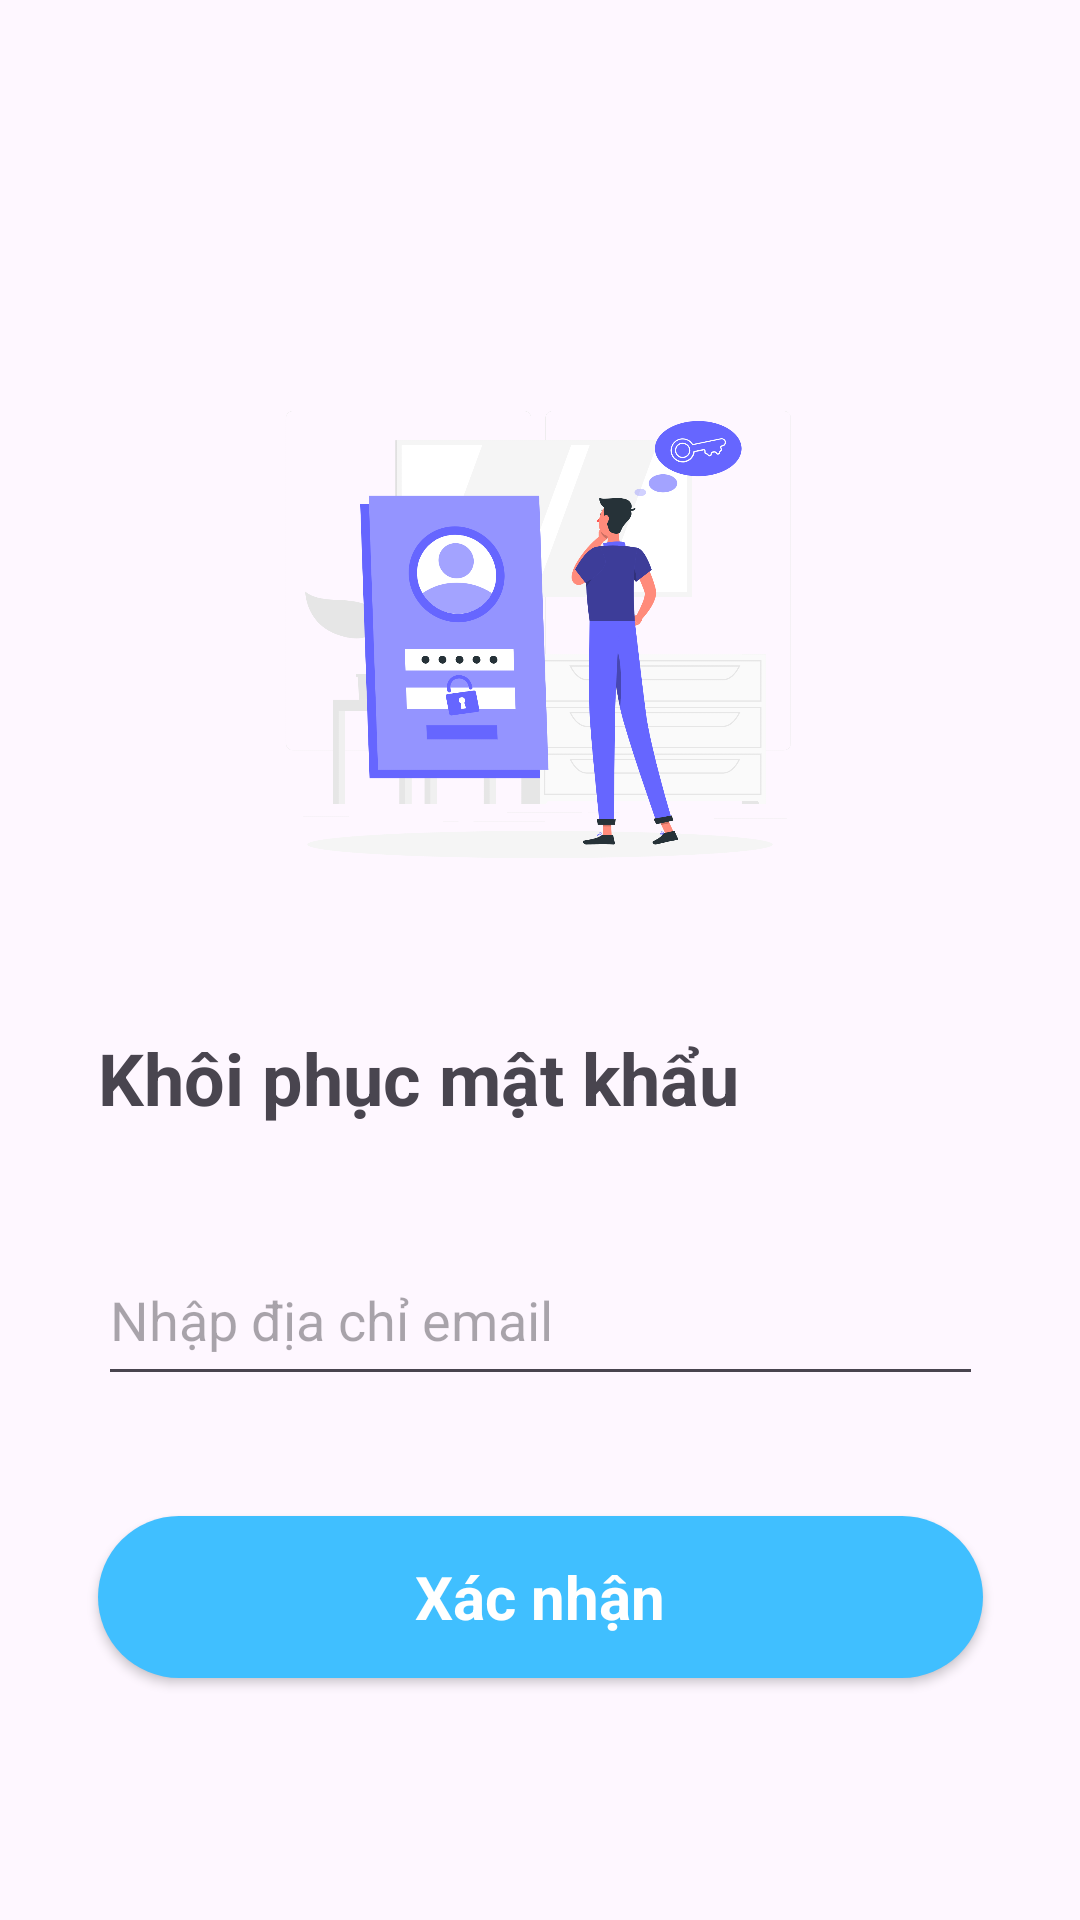

Reconstruct the res/layout file that produces this screen, plus the resources it refers to.
<!-- AndroidManifest.xml: application theme Theme.MyApplication -->
<!-- res/layout/activity_reset_password2.xml -->
<?xml version="1.0" encoding="utf-8"?>
<androidx.constraintlayout.widget.ConstraintLayout xmlns:android="http://schemas.android.com/apk/res/android"
    xmlns:app="http://schemas.android.com/apk/res-auto"
    xmlns:tools="http://schemas.android.com/tools"
    android:id="@+id/main"
    android:layout_width="match_parent"
    android:layout_height="match_parent"
    tools:context=".activity.ResetPassword">


    <ImageView
        android:id="@+id/imageView2"
        android:layout_width="200dp"
        android:layout_height="200dp"
        android:layout_marginTop="40dp"
        app:layout_constraintEnd_toEndOf="parent"
        app:layout_constraintStart_toStartOf="parent"
        app:layout_constraintTop_toBottomOf="@+id/imgResetBack"
        app:srcCompat="@drawable/forgotpassword" />

    <TextView
        android:id="@+id/textView8"
        android:layout_width="295dp"
        android:layout_height="wrap_content"
        android:layout_marginTop="28dp"
        android:hint="Nhâp mật khẩu mới"
        android:text="Khôi phục mật khẩu"
        android:textSize="24sp"
        android:textStyle="bold"
        app:layout_constraintEnd_toEndOf="parent"
        app:layout_constraintStart_toStartOf="parent"
        app:layout_constraintTop_toBottomOf="@+id/imageView2" />

    <androidx.appcompat.widget.AppCompatButton
        android:id="@+id/btnReset"
        style="@android:style/Widget.Button"
        android:layout_width="295dp"
        android:layout_height="54dp"
        android:layout_marginTop="40dp"
        android:background="@drawable/blue_button_bg"
        android:text="Xác nhận"
        android:textColor="@color/white"
        android:textSize="20sp"
        android:textStyle="bold"
        app:layout_constraintEnd_toEndOf="parent"
        app:layout_constraintStart_toStartOf="parent"
        app:layout_constraintTop_toBottomOf="@+id/textEmailReset" />

    <ImageView
        android:id="@+id/imgResetBack"
        android:layout_width="35dp"
        android:layout_height="35dp"
        android:layout_marginStart="40dp"
        android:layout_marginTop="40dp"
        app:layout_constraintStart_toStartOf="parent"
        app:layout_constraintTop_toTopOf="parent"
        app:srcCompat="@drawable/back" />

    <EditText
        android:id="@+id/textEmailReset"
        android:layout_width="295dp"
        android:layout_height="54dp"
        android:layout_marginTop="36dp"
        android:ems="10"
        android:hint="Nhập địa chỉ email"
        android:inputType="textEmailAddress"
        app:layout_constraintEnd_toEndOf="parent"
        app:layout_constraintStart_toStartOf="parent"
        app:layout_constraintTop_toBottomOf="@+id/textView8" />

</androidx.constraintlayout.widget.ConstraintLayout>
<!-- resources referenced by this layout -->
<resources>
  <color name="white">#FFFFFFFF</color>
  <!-- drawable blue_button_bg (drawable) -->
  <?xml version="1.0" encoding="utf-8"?>
  <selector xmlns:android="http://schemas.android.com/apk/res/android">
      <item>
          <shape android:shape="rectangle">
              <corners android:radius="60dp"/>
              <solid android:color="@color/blue"/>
  
          </shape>
      </item>
  </selector>
  <!-- drawable forgotpassword: png bitmap (drawable, 249646 bytes) -->
  <style name="Theme.MyApplication" parent="Base.Theme.MyApplication">
          <item name="android:windowTranslucentNavigation">true</item>
      </style>
  <color name="blue">#40BFFF</color>
  <style name="Base.Theme.MyApplication" parent="Theme.Material3.DayNight.NoActionBar">
          
          
      </style>
</resources>
